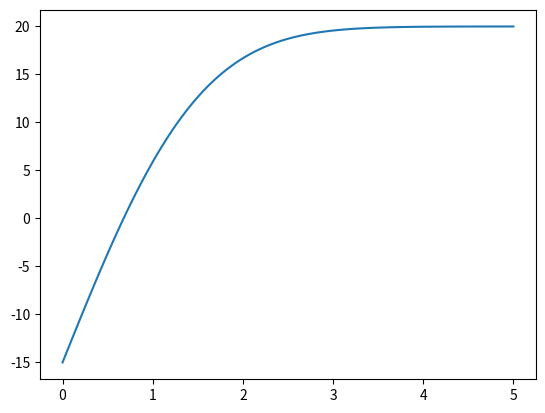

Python code for this plot: (Note: this script raises an exception after producing the figure.)
import numpy as np
from scipy.special import erf
import matplotlib.pyplot as plt
import math


# Problem 1
Ti = 20
Ts = -15
alpha = 0.138e-6

f = lambda x: erf(x/(2*math.sqrt(alpha*60*60*60*24)))*(Ti-Ts) + Ts
fprime = lambda x: (Ti - Ts)/(math.sqrt(alpha*60*60*60*24*math.pi))*np.exp(-(x/(2*math.sqrt(alpha*60*60*60*24)))**2)


x = np.linspace(0, 5, 100)
plt.plot(x, f(x))
plt.show()

# Problem 1 b
# The answer my code prints is [0.6769615411758423, 0]
# So the root is 0.6769615411758423
print(bisection(f, 0, 5, 1e-6))


# Problem 1 c
# The answer my code prints is [[0.01, 0.6425178685850312, 0.6766921341272338, 0.6769618372769741, 0.6769618544819365], 0.6769618544819365, 0, 3]
# So the root is 0.6769618544819365
print(newton(f, fprime, 0.01, 1e-6, 1000))


# Problem 1 c
# My code breaks if I set my initial guess to x_bar most likely cause we divide by 0 because the slope is 0.
print(newton(f, fprime, 5, 1e-6, 1000))




# Problem 5
f = lambda x: x**6 - x - 1
fprime = lambda x: 6*(x**5) - 1


[iterations, root, ier, iteration] = newton(f, fprime, 2, 1e-6, 1000)
error = abs(np.array(iterations)-root)
errork1 = error[1:]
errork1 = np.append(errork1, 0)
plt.loglog(error, errork1)
plt.show()

[iterations, root, ier] = secant(f, 2, 1, 1e-6, 1000)
error = abs(np.array(iterations)-root)
errork1 = error[1:]
errork1 = np.append(errork1, 0)
plt.loglog(error, errork1)
plt.show()

# define routines
def bisection(f,a,b,tol):
    
#    Inputs:
#     f,a,b       - function and endpoints of initial interval
#      tol  - bisection stops when interval length < tol

#    Returns:
#      astar - approximation of root
#      ier   - error message
#            - ier = 1 => Failed
#            - ier = 0 == success

#     first verify there is a root we can find in the interval 

    fa = f(a)
    fb = f(b)
    if (fa*fb>0):
       ier = 1
       astar = a
       return [astar, ier]

#   verify end points are not a root 
    if (fa == 0):
      astar = a
      ier =0
      return [astar, ier]

    if (fb ==0):
      astar = b
      ier = 0
      return [astar, ier]

    count = 0
    d = 0.5*(a+b)
    while (abs(d-a)> tol):
      fd = f(d)
      if (fd ==0):
        astar = d
        ier = 0
        return [astar, ier]
      if (fa*fd<0):
         b = d
      else: 
        a = d
        fa = fd
      d = 0.5*(a+b)
      count = count +1
#      print('abs(d-a) = ', abs(d-a))
      
    astar = d
    ier = 0
    return [astar, ier]


def newton(f,fp,p0,tol,Nmax):
    """
    Newton iteration.
    
    Inputs:
        f,fp - function and derivative
        p0   - initial guess for root
        tol  - iteration stops when p_n,p_{n+1} are within tol
        Nmax - max number of iterations
    Returns:
        p     - an array of the iterates
        pstar - the last iterate
        info  - success message
            - 0 if we met tol
            - 1 if we hit Nmax iterations (fail)
        
    """
    p = [p0]
    for it in range(Nmax):
        p1 = p0-f(p0)/fp(p0)
        p.append(p1)
        if (abs(p1-p0) < tol):
            pstar = p1
            info = 0
            return [p,pstar,info,it]
        p0 = p1
    pstar = p1
    info = 1
    return [p,pstar,info,it]



def secant(f, x0, x1, tol, Nmax):
    if (f(x0) == 0):
        return [x0, 0]
    if (f(x1) == 0):
        return [x1, 0]
    p = []
    p.append(x0)
    p.append(x1)
    fx1 = f(x1)
    fx0 = f(x0)
    for j in range(Nmax):
        if (abs(fx1-fx0) == 0):
            print("Divide by 0, bad")
            return [p, x1, 1]
        x2 = x1 - f(x1)*(x1-x0)/(f(x1) - f(x0))
        p.append(x2)
        if (abs(x2-x1) < tol):
            return [p, x2, 0]
        x0 = x1
        fx0 = fx1
        x1 = x2
        fx1 = f(x2)
    return [p, x2, 1]